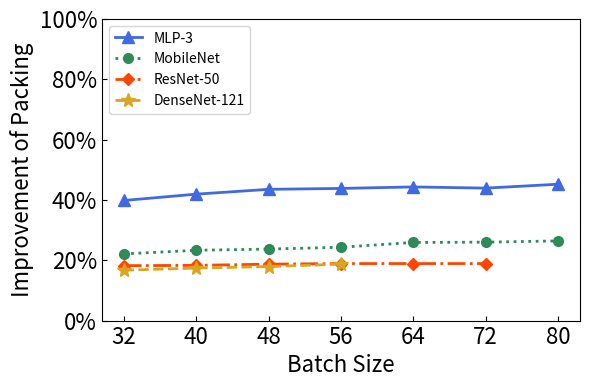

The matplotlib source for this figure: (Note: this script raises an exception after producing the figure.)
# -*- coding: utf-8 -*-

import numpy as np
import matplotlib.pyplot as plt
import csv
import re

#csvpath = '/home/<user>/Development/mtml-tf/mt-exp/exp-result/exp-resnet.csv'
outpath = '/home/<user>/Development/mtml-tf/mt-exp/exp-result/gpu-batchsize-improve.pdf'

0.1666666667
0.173870334
0.179338843
0.1869863014

batch_size = [32,40,48,56,64,72,80]
bs_mlp = [39.8, 41.9, 43.5, 43.8, 44.3, 43.9, 45.2]
bs_mobile = [22.1, 23.3, 23.7, 24.3, 25.9, 26, 26.4]
batch_size_resnet = [32,40,48,56,64,72]
bs_resnet = [18.2, 18.3, 18.7, 18.9, 18.9, 18.9]
batch_size_densenet = [32,40,48,56]
bs_desenet = [16.7, 17.4, 17.9, 18.7]

#improve_resnet = [0, 21.1, 25, 27]
#improve_mobilenet = [0, 21.8, 30, 33.2]

#model_no_densenet = [1,2,3]
#improve_densenet = [0, 17.9, 21]

plt.figure(figsize=(6, 4), dpi=70)

plt.plot(batch_size, bs_mlp, color='royalblue', marker='^', linestyle='-', linewidth=2, markersize=8, label='MLP-3')
plt.plot(batch_size, bs_mobile, color='seagreen', marker='o', linestyle=':', linewidth=2, markersize=7, label='MobileNet')
plt.plot(batch_size_resnet, bs_resnet, color='orangered', marker='D', linestyle='-.', linewidth=2, markersize=6, label='ResNet-50')
plt.plot(batch_size_densenet, bs_desenet, color='goldenrod', marker='*', linestyle='--', linewidth=2, markersize=10, label='DenseNet-121')
plt.yticks(np.arange(0,103,20), ('0%', '20%', '40%', '60%', '80%', '100%'))
plt.xticks(batch_size)
plt.tick_params(axis='y',direction='in',labelsize=16) 
plt.tick_params(axis='x',direction='in',bottom='False',labelsize=16)

plt.xlabel("Batch Size", fontsize=16)
plt.ylabel("Improvement of Packing", fontsize=16)
plt.legend(loc='upper left')
plt.tight_layout()
plt.savefig(outpath,format='pdf',bbox_inches='tight', pad_inches=0.05)
#plt.show()
#print(x_pt)
#print(y_pt)



